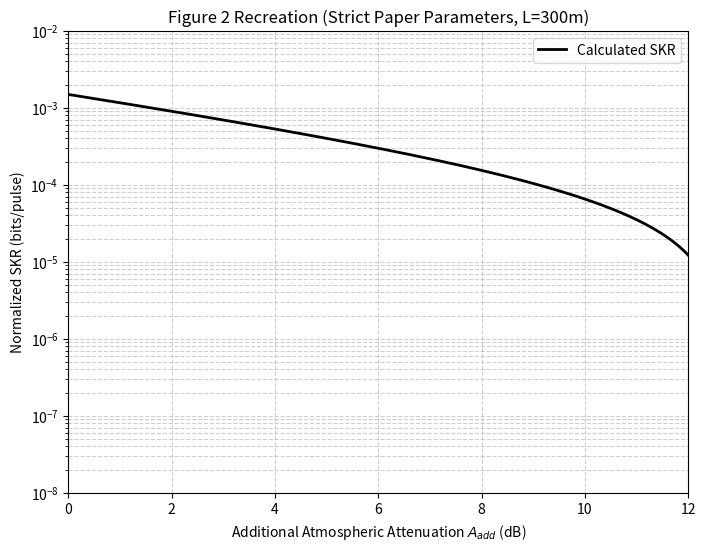
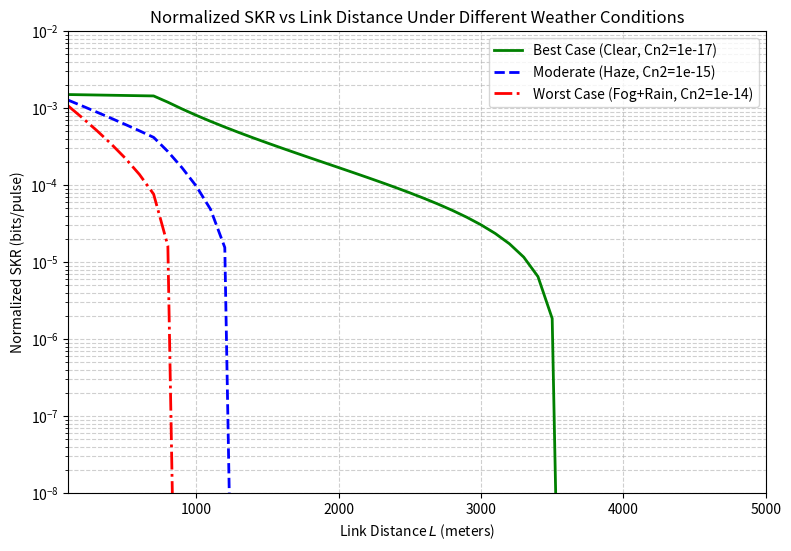

Recreate these plots in Python, in order.
#!/usr/bin/env python3
# -*- coding: utf-8 -*-

import numpy as np
import matplotlib.pyplot as plt
from scipy.special import gamma, kv
from scipy.integrate import quad
from scipy.optimize import root_scalar

# =====================================================================
# QKD SYSTEM DEFINITION (Strict Paper Parameters)
# =====================================================================

class NtanosFSO_QKD:
    def __init__(self):
        # Explicitly stated
        self.wavelength = 1550e-9        
        self.d_t = 0.05                  
        self.a_r = 0.18                  
        self.theta = 182e-6              
        self.alpha_clear = 0.192         
        
        self.mu = 0.439                  
        self.nu = 0.11                   
        self.f_ec = 1.2                  
        self.e_opt = 0.01                
        self.rho_ap = 0.008              
        self.e0 = 0.5                    
        
        # Guessed / Assumed baseline hardware losses
        self.L_sys = 17.65 
        self.q = 0.5                     
        self.t_gate = 1e-9
        self.Y0 = 51000 * self.t_gate 

    def H2(self, x):
        x = np.clip(x, 1e-15, 1 - 1e-15)
        return -x * np.log2(x) - (1 - x) * np.log2(1 - x)

    def get_A_geo(self, L):
        d_s = self.d_t + 2 * L * np.tan(self.theta / 2)
        return np.where(self.a_r > d_s, 0.0, 20 * np.log10(d_s / self.a_r))

    def calculate_skr(self, L, A_add):
        total_loss_dB = self.get_A_geo(L) + (self.alpha_clear * (L/1000.0)) + self.L_sys + A_add
        eta = 10 ** (-total_loss_dB / 10)
        
        Q_mu_raw = self.Y0 + 1 - np.exp(-eta * self.mu)
        Q_mu = Q_mu_raw * (1 + self.rho_ap)
        E_mu = (self.e0 * self.Y0 + self.e_opt * (1 - np.exp(-eta * self.mu)) + 0.5 * self.rho_ap * Q_mu_raw) / Q_mu
        
        Q_nu_raw = self.Y0 + 1 - np.exp(-eta * self.nu)
        Q_nu = Q_nu_raw * (1 + self.rho_ap)
        E_nu = (self.e0 * self.Y0 + self.e_opt * (1 - np.exp(-eta * self.nu)) + 0.5 * self.rho_ap * Q_nu_raw) / Q_nu
        
        term1 = Q_nu * np.exp(self.nu)
        term2 = Q_mu * np.exp(self.mu) * (self.nu**2 / self.mu**2)
        term3 = (self.mu**2 - self.nu**2) / self.mu**2 * self.Y0
        
        Y1_L = (self.mu / (self.mu * self.nu - self.nu**2)) * (term1 - term2 - term3)
        Y1_L = np.maximum(Y1_L, 1e-15) 
        Q1_L = Y1_L * self.mu * np.exp(-self.mu)
        
        e1_U = (E_nu * Q_nu * np.exp(self.nu) - self.e0 * self.Y0) / (self.nu * Y1_L)
        e1_U = np.clip(e1_U, 1e-15, 0.5)
        
        R = self.q * (Q1_L * (1 - self.H2(e1_U)) - Q_mu * self.f_ec * self.H2(E_mu))
        return np.maximum(R, 1e-15)

# =====================================================================
# ORIGINAL SCALAR WEATHER FUNCTIONS
# =====================================================================

def get_scattering_loss(visibility_km, lambda_nm=1550):
    if visibility_km > 50:
        q = 1.6
    elif visibility_km > 6:
        q = 1.3
    elif visibility_km > 1:
        q = 0.16 * visibility_km + 0.34
    elif visibility_km > 0.5:
        q = visibility_km - 0.5
    else:
        q = 0.0
    return (17.0 / visibility_km) * (lambda_nm / 550.0)**(-q)

def get_rain_loss(rain_rate_mm_hr):
    if rain_rate_mm_hr <= 0:
        return 0.0
    return 1.1394 * (rain_rate_mm_hr ** 0.7057)


def get_turbulence_margin(L_m, Cn2, p_outage=0.01, wavelength=1550e-9, a_r=0.18):
    if Cn2 <= 1e-17 or L_m < 10:
        return 0.0
        
    k_wave = 2 * np.pi / wavelength
    sigma_r2 = 1.23 * Cn2 * (k_wave**(7/6)) * (L_m**(11/6))
    d = np.sqrt((k_wave * a_r**2) / (4 * L_m))
    
    term_a = 0.49 * sigma_r2 / (1 + 0.18 * d**2 + 0.56 * sigma_r2**(12/5))**(7/6)
    a = (np.exp(term_a) - 1)**-1
    term_b = 0.51 * sigma_r2 * (1 + 0.69 * sigma_r2**(12/5))**(-5/6) / (1 + 0.9 * d**2 + 0.62 * sigma_r2**(12/5))**(5/6)
    b = (np.exp(term_b) - 1)**-1
    
    # FIX: Intercept weak turbulence/high aperture averaging before gamma() overflows.
    # If a or b > 150, the variance is practically zero. The margin is 0 dB.
    if a > 150 or b > 150:
        return 0.0
    
    def pdf(I):
        if I <= 0: return 0.0
        val = 2 * (a * b)**((a + b) / 2) / (gamma(a) * gamma(b)) * I**((a + b) / 2 - 1) * kv(a - b, 2 * np.sqrt(a * b * I))
        return np.nan_to_num(val, nan=0.0, posinf=0.0)

    try:
        import warnings
        with warnings.catch_warnings():
            warnings.simplefilter("ignore")
            sol = root_scalar(lambda I_th: quad(pdf, 0, I_th, limit=200)[0] - p_outage, 
                              bracket=[1e-20, 10], method='brentq')
        return -10 * np.log10(sol.root)
    except:
        # FIX: Only returns 100 dB loss if the integration fails due to true, extreme fading.
        return 100.0

# =====================================================================
# MAIN WRAPPER FUNCTION
# =====================================================================

def get_skr(L, A_add=None, V=50.0, rain=0.0, Cn2=1e-17, p_outage=0.01):
    model = NtanosFSO_QKD()
    
    if A_add is not None:
        return model.calculate_skr(L, A_add)
        
    else:
        L_km = L / 1000.0
        total_A_add = (get_scattering_loss(V) * L_km + 
                       get_rain_loss(rain) * L_km + 
                       get_turbulence_margin(L, Cn2, p_outage))
        return model.calculate_skr(L, total_A_add)


def get_max_distance(V, rain, Cn2):
    """ Return the maximum distance at which we have a reasonable SKR 
    given certain weather conditions """
    L = 100
    while True:    
        skr = get_skr(L, V=V, rain=rain, Cn2=Cn2)
        if skr < 10**(-9): # we assume GHz generation of photons, so 
                           # if SKR is < 1/s the link is unusable
            return L-100
        L += 100

# =====================================================================
# PLOTTING FUNCTIONS
# =====================================================================

def plot_figure_2():
    """Sweeps A_add from 0 to 15 dB at L = 300m to recreate Figure 2."""
    A_add_sweep = np.linspace(0, 15, 200)
    
    # Calculate SKR for the sweep using the override mode
    skr_results = get_skr(L=300.0, A_add=A_add_sweep)
    
    # Plot formatting
    plt.figure(figsize=(8, 6))
    plt.semilogy(A_add_sweep, skr_results, 'k-', linewidth=2, label="Calculated SKR")
    plt.title('Figure 2 Recreation (Strict Paper Parameters, L=300m)')
    plt.xlabel('Additional Atmospheric Attenuation $A_{add}$ (dB)')
    plt.ylabel('Normalized SKR (bits/pulse)')
    
    # Limit to paper's visual bounds
    plt.ylim(1e-8, 1e-2)
    plt.xlim(0, 12)
    
    plt.grid(True, which="both", ls="--", alpha=0.6)
    plt.legend()
    plt.show()

def plot_skr_vs_distance():
    """Sweeps L from 100m to 3000m for three different weather conditions."""
    L_sweep = np.linspace(100, 5000, 50) 
    
    skr_best = []
    skr_mod = []
    skr_bad = []
    
    for L in L_sweep:
        skr_best.append(get_skr(L, V=50.0, rain=0.0, Cn2=1e-17))
        skr_mod.append(get_skr(L, V=5.0,  rain=10.0, Cn2=1e-15))
        skr_bad.append(get_skr(L, V=2,  rain=20.0, Cn2=1e-14))
    
    # Plotting
    plt.figure(figsize=(9, 6))
    
    plt.semilogy(L_sweep, skr_best, 'g-', linewidth=2, label="Best Case (Clear, Cn2=1e-17)")
    plt.semilogy(L_sweep, skr_mod,  'b--', linewidth=2, label="Moderate (Haze, Cn2=1e-15)")
    plt.semilogy(L_sweep, skr_bad,  'r-.', linewidth=2, label="Worst Case (Fog+Rain, Cn2=1e-14)")
    
    plt.title('Normalized SKR vs Link Distance Under Different Weather Conditions')
    plt.xlabel('Link Distance $L$ (meters)')
    plt.ylabel('Normalized SKR (bits/pulse)')
    
    plt.ylim(1e-8, 1e-2)
    plt.xlim(100, 5000)
    plt.grid(True, which="both", ls="--", alpha=0.6)
    plt.legend()
    plt.show()

if __name__ == "__main__":
    print("Generating Figure 2 recreation...")
    plot_figure_2()
    
    print("Generating SKR vs Distance plot...")
    plot_skr_vs_distance()
